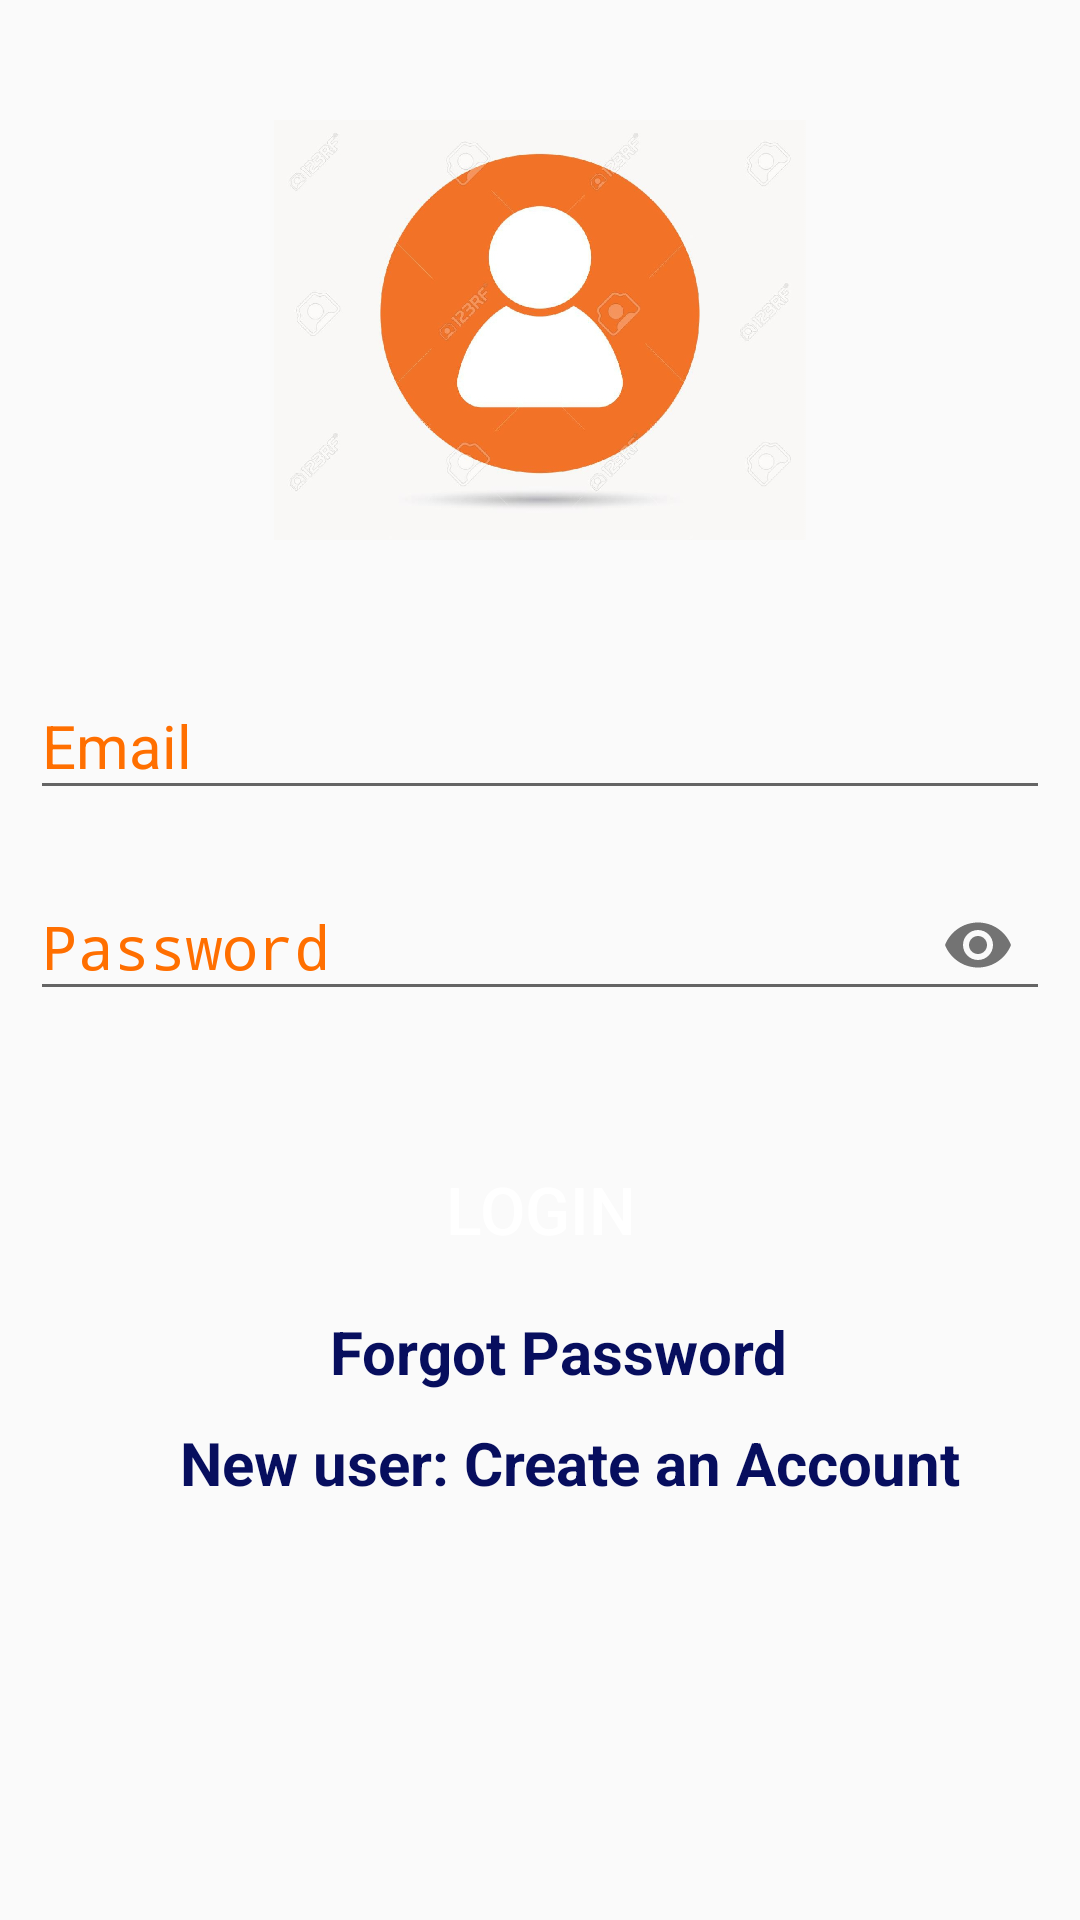

This screen was rendered from an Android layout file. Write that file and the resources it references.
<!-- AndroidManifest.xml: application theme AppTheme -->
<!-- res/layout/activity_login.xml -->
<?xml version="1.0" encoding="utf-8"?>
<LinearLayout xmlns:android="http://schemas.android.com/apk/res/android"
    xmlns:app="http://schemas.android.com/apk/res-auto"
    xmlns:tools="http://schemas.android.com/tools"
    android:layout_width="match_parent"
    android:layout_height="match_parent"
    android:orientation="vertical"
    android:padding="10dp"
    tools:context=".LoginActivity">

    <ImageView
        android:layout_width="match_parent"
        android:layout_height="200dp"
        android:padding="30dp"
        android:src="@drawable/user_icon" />

    <android.support.design.widget.TextInputLayout
        android:layout_width="match_parent"
        android:layout_height="wrap_content"
        android:layout_marginTop="5dp"
        android:focusable="true"
        android:focusableInTouchMode="true"
        android:textColorHint="@color/colorAccent">

        <EditText
            android:id="@+id/emailET"
            android:layout_width="match_parent"
            android:layout_height="wrap_content"
            android:ems="10"
            android:hint="Email"
            android:inputType="textEmailAddress"
            android:textSize="20sp" />
    </android.support.design.widget.TextInputLayout>

    <android.support.design.widget.TextInputLayout
        android:layout_width="match_parent"
        android:layout_height="wrap_content"
        android:layout_marginTop="10dp"
        android:focusable="true"
        android:focusableInTouchMode="true"
        android:textColorHint="@color/colorAccent"
        app:passwordToggleEnabled="true">

        <EditText
            android:id="@+id/passwordET"
            android:layout_width="match_parent"
            android:layout_height="wrap_content"
            android:ems="10"
            android:hint="Password"
            android:inputType="textPassword"
            android:textSize="20sp" />
    </android.support.design.widget.TextInputLayout>

    <Button
        android:id="@+id/loginBtn"
        android:layout_width="match_parent"
        android:layout_height="wrap_content"
        android:layout_marginTop="40dp"
        android:background="@drawable/button_rounded"
        android:text="Login"
        android:textColor="#ffffff"
        android:textSize="22sp" />

    <TextView
        android:id="@+id/forgetPasswordTV"
        android:layout_width="match_parent"
        android:layout_height="wrap_content"
        android:layout_marginLeft="100dp"
        android:layout_marginTop="10dp"
        android:text="Forgot Password "
        android:textColor="@color/colorText"
        android:textSize="20sp"
        android:textStyle="bold" />

    <TextView
        android:id="@+id/newUserTv"
        android:layout_width="match_parent"
        android:layout_height="wrap_content"
        android:layout_marginLeft="50dp"
        android:layout_marginTop="10dp"
        android:text="New user: Create an Account "
        android:textColor="@color/colorText"
        android:textSize="20sp"
        android:textStyle="bold" />



</LinearLayout>
<!-- resources referenced by this layout -->
<resources>
  <color name="colorAccent">#FF6F00</color>
  <color name="colorText">#070E5E</color>
  <!-- drawable user_icon: jpg bitmap (drawable-v24, 149970 bytes) -->
  <style name="AppTheme" parent="Theme.AppCompat.Light.DarkActionBar">
          
          <item name="colorPrimary">@color/colorPrimary</item>
          <item name="colorPrimaryDark">@color/colorPrimaryDark</item>
          <item name="colorAccent">@color/colorAccent</item>
      </style>
  <color name="colorPrimary">#880E1C</color>
  <color name="colorPrimaryDark">#9B0404</color>
</resources>
